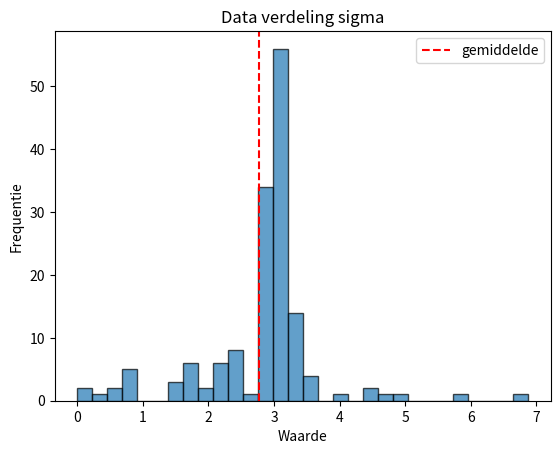

The script that saved this image:
import numpy as np
import matplotlib.pyplot as plt

# Example data
data = [
    3, 2.375, 2.625, 2.375, 1.75, 2.75, 0.125, 0.875, 2.875, 0.75, 2.75, 2.875,
    2.75, 2.875, 2.25, 2.25, 2.75, 3, 3.25, 3.375, 3, 4.5, 0.5, 2.75, 3, 3, 3.125,
    3, 3, 2.75, 3, 3.125, 2.875, 3.125, 3.5, 2.875, 3, 2.875, 0.75, 2.875, 3.125,
    4.75, 2.25, 3, 0.875, 3, 2.75, 2.875, 4.875, 3, 3.125, 2.5, 3, 3, 2.875, 3.25,
    2.25, 3.25, 3, 2.75, 3, 3, 3, 3, 3.125, 1.375, 2.75, 5.75, 3, 1.625, 2.5, 6.875,
    3, 3, 2.75, 1.75, 3, 0.25, 0.5, 2.5, 2.75, 2.25, 3.25, 2, 2.25, 3, 3.25, 2.75,
    3.25, 3, 4.5, 0.75, 2.75, 3, 3, 3, 3.25, 3, 3, 2.5, 3, 2.75, 3.25, 2.5, 3.25,
    3.5, 3.25, 3, 3, 2.75, 3.25, 1.5, 3, 2.75, 1.75, 3, 3, 3, 3, 2.75, 3, 3.5, 0,
    3, 2.5, 3, 2.75, 3, 3.25, 1.75, 3.25, 3, 2.75, 3, 4, 2.75, 3, 2, 3, 1.5, 3, 3,
    1.75, 3, 3, 2.75, 2.794730663, 3.573095798, 2.969679594, 2.89012742, 2.844916582
]

mean = np.mean(data)
# Creating the histogram
plt.hist(data, bins=30, edgecolor='black', alpha=0.7)

# Adding a vertical line at x = 3.3
plt.axvline(x=mean, color='red', linestyle='--', label='gemiddelde')

# Customizing the plot
plt.title('Data verdeling sigma')
plt.xlabel('Waarde')
plt.ylabel('Frequentie')
plt.legend()

# Show the plot
plt.show()
